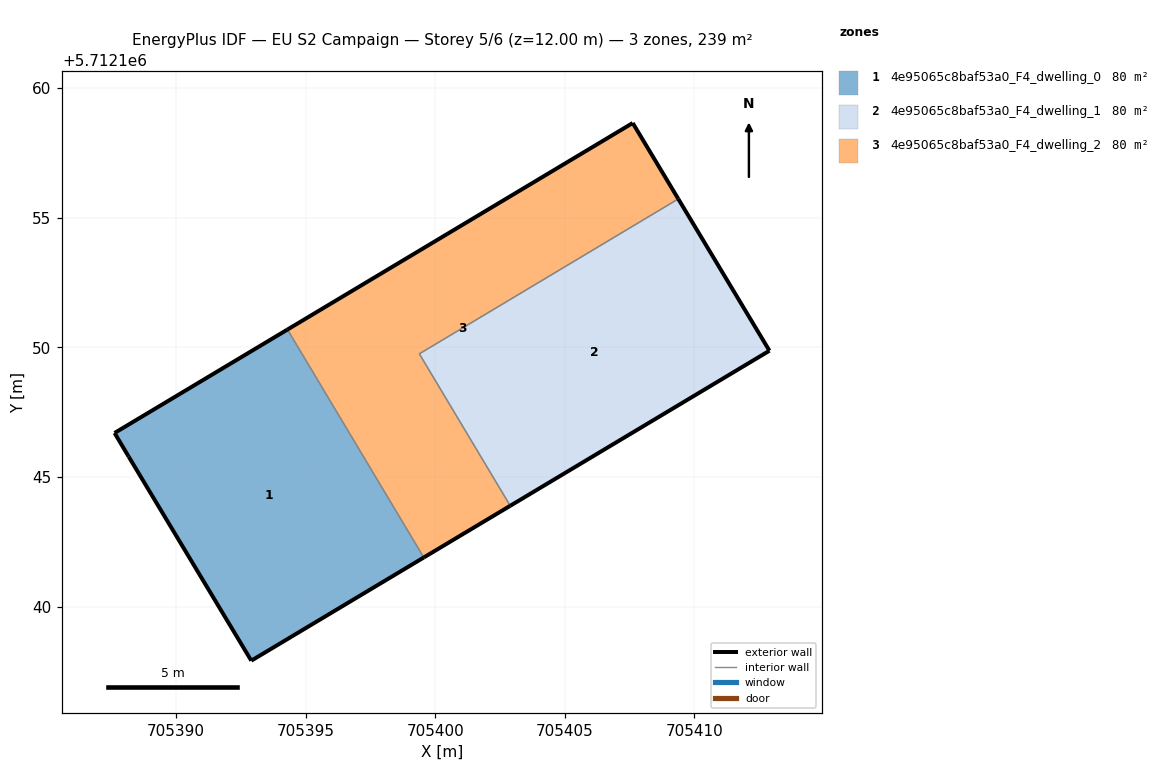
=== STOREY PLAN SPEC (per zone: floor XY polygon, exterior-wall plan segments, windows/doors) ===
zone 1: 4e95065c8baf53a0_F4_dwelling_0  (79.6 m²)
  floor: (705399.56, 5712141.89) (705394.30, 5712150.68) (705387.63, 5712146.70) (705388.17, 5712145.78) (705392.91, 5712137.91)
  exterior wall: (705388.18, 5712145.78) – (705387.63, 5712146.70)  [1.1 m]
  exterior wall: (705387.63, 5712146.70) – (705394.30, 5712150.68)  [7.8 m]
  exterior wall: (705399.56, 5712141.89) – (705392.91, 5712137.91)  [7.8 m]
  exterior wall: (705392.91, 5712137.91) – (705388.18, 5712145.78)  [9.2 m]
  interior walls: 1
zone 2: 4e95065c8baf53a0_F4_dwelling_1  (79.6 m²)
  floor: (705412.89, 5712149.87) (705409.38, 5712155.72) (705399.39, 5712149.75) (705402.90, 5712143.89)
  exterior wall: (705412.89, 5712149.87) – (705402.90, 5712143.89)  [11.7 m]
  exterior wall: (705409.38, 5712155.72) – (705412.89, 5712149.87)  [6.8 m]
  interior walls: 2
zone 3: 4e95065c8baf53a0_F4_dwelling_2  (79.6 m²)
  floor: (705402.90, 5712143.89) (705399.39, 5712149.75) (705409.38, 5712155.72) (705407.62, 5712158.65) (705394.30, 5712150.68) (705399.56, 5712141.89)
  exterior wall: (705394.30, 5712150.68) – (705407.62, 5712158.65)  [15.5 m]
  exterior wall: (705407.62, 5712158.65) – (705409.38, 5712155.72)  [3.4 m]
  exterior wall: (705402.90, 5712143.89) – (705399.56, 5712141.89)  [3.9 m]
  interior walls: 3

=== DERIVED (storey summary) ===
Building: EU S2 Campaign
Storey: 5 of 6  (floor level z = 12.00 m)
Storey gross floor area: 238.7 m²
Zones on this storey: 3
  - 4e95065c8baf53a0_F4_dwelling_0: floor 79.6 m²; exterior wall 25.8 m (77.3 m²); WWR 0.0%
  - 4e95065c8baf53a0_F4_dwelling_1: floor 79.6 m²; exterior wall 18.5 m (55.4 m²); WWR 0.0%
  - 4e95065c8baf53a0_F4_dwelling_2: floor 79.6 m²; exterior wall 22.8 m (68.5 m²); WWR 0.0%
Zone adjacency (shared interzone walls):
  - 4e95065c8baf53a0_F4_dwelling_0 ↔ 4e95065c8baf53a0_F4_dwelling_2
  - 4e95065c8baf53a0_F4_dwelling_1 ↔ 4e95065c8baf53a0_F4_dwelling_2